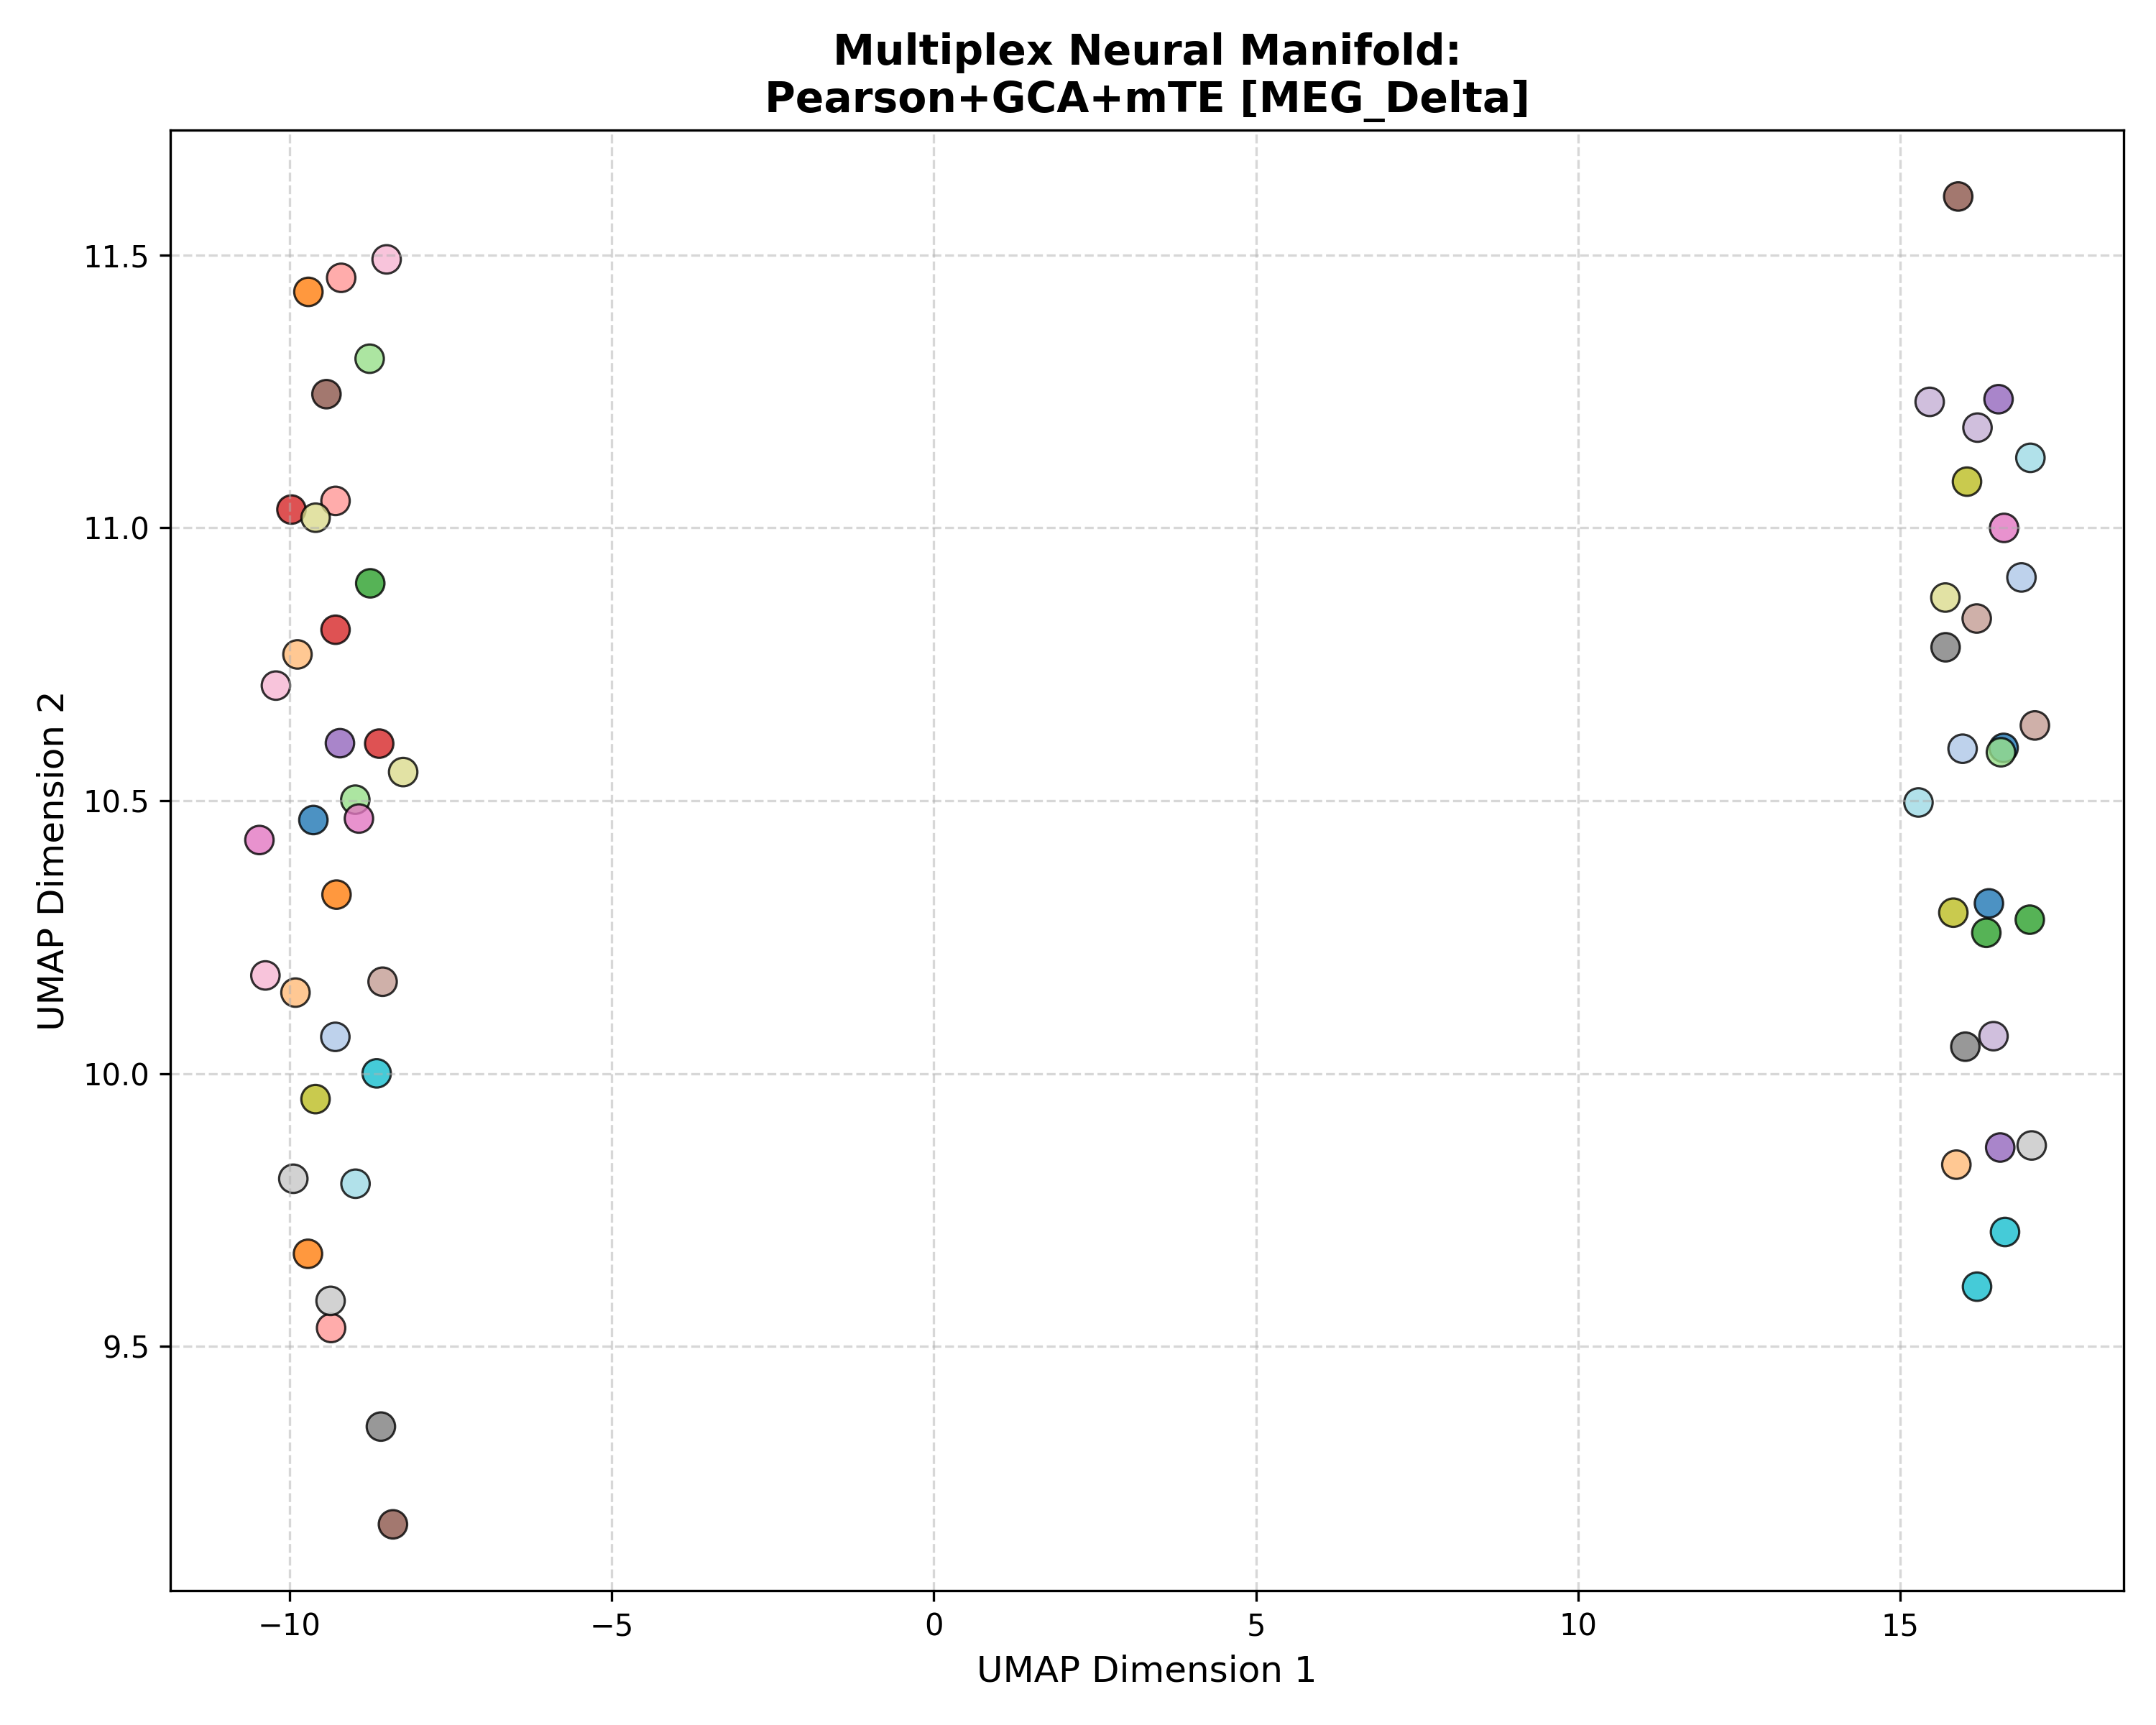

Data behind this chart, as committed beside it:
Subject_ID, UMAP_Dimension_1, UMAP_Dimension_2, Analysis_Group
100307, 16.37, 10.31, Pearson+GCA+mTE [MEG_Delta]
100307, -9.626, 10.46, Pearson+GCA+mTE [MEG_Delta]
100307, 16.6, 10.6, Pearson+GCA+mTE [MEG_Delta]
102816, -9.285, 10.07, Pearson+GCA+mTE [MEG_Delta]
102816, 16.88, 10.91, Pearson+GCA+mTE [MEG_Delta]
102816, 15.97, 10.6, Pearson+GCA+mTE [MEG_Delta]
106521, -9.703, 11.43, Pearson+GCA+mTE [MEG_Delta]
106521, -9.267, 10.33, Pearson+GCA+mTE [MEG_Delta]
106521, -9.71, 9.67, Pearson+GCA+mTE [MEG_Delta]
108323, -9.904, 10.15, Pearson+GCA+mTE [MEG_Delta]
108323, 15.87, 9.833, Pearson+GCA+mTE [MEG_Delta]
108323, -9.873, 10.77, Pearson+GCA+mTE [MEG_Delta]
109123, 16.33, 10.26, Pearson+GCA+mTE [MEG_Delta]
109123, -8.743, 10.9, Pearson+GCA+mTE [MEG_Delta]
109123, 17.01, 10.28, Pearson+GCA+mTE [MEG_Delta]
111514, -8.976, 10.5, Pearson+GCA+mTE [MEG_Delta]
111514, -8.753, 11.31, Pearson+GCA+mTE [MEG_Delta]
111514, 16.56, 10.59, Pearson+GCA+mTE [MEG_Delta]
112920, -9.282, 10.81, Pearson+GCA+mTE [MEG_Delta]
112920, -9.967, 11.03, Pearson+GCA+mTE [MEG_Delta]
112920, -8.605, 10.6, Pearson+GCA+mTE [MEG_Delta]
113922, -9.282, 11.05, Pearson+GCA+mTE [MEG_Delta]
113922, -9.351, 9.534, Pearson+GCA+mTE [MEG_Delta]
113922, -9.195, 11.46, Pearson+GCA+mTE [MEG_Delta]
116726, 16.52, 11.24, Pearson+GCA+mTE [MEG_Delta]
116726, -9.214, 10.61, Pearson+GCA+mTE [MEG_Delta]
116726, 16.55, 9.865, Pearson+GCA+mTE [MEG_Delta]
133019, 16.2, 11.18, Pearson+GCA+mTE [MEG_Delta]
133019, 15.45, 11.23, Pearson+GCA+mTE [MEG_Delta]
133019, 16.44, 10.07, Pearson+GCA+mTE [MEG_Delta]
146129, -9.423, 11.24, Pearson+GCA+mTE [MEG_Delta]
146129, 15.9, 11.61, Pearson+GCA+mTE [MEG_Delta]
146129, -8.391, 9.174, Pearson+GCA+mTE [MEG_Delta]
149741, 17.09, 10.64, Pearson+GCA+mTE [MEG_Delta]
149741, -8.552, 10.17, Pearson+GCA+mTE [MEG_Delta]
149741, 16.18, 10.83, Pearson+GCA+mTE [MEG_Delta]
156334, -10.46, 10.43, Pearson+GCA+mTE [MEG_Delta]
156334, -8.919, 10.47, Pearson+GCA+mTE [MEG_Delta]
156334, 16.61, 11, Pearson+GCA+mTE [MEG_Delta]
158136, -10.37, 10.18, Pearson+GCA+mTE [MEG_Delta]
158136, -10.21, 10.71, Pearson+GCA+mTE [MEG_Delta]
158136, -8.49, 11.49, Pearson+GCA+mTE [MEG_Delta]
162026, 16.01, 10.05, Pearson+GCA+mTE [MEG_Delta]
162026, 15.7, 10.78, Pearson+GCA+mTE [MEG_Delta]
162026, -8.578, 9.353, Pearson+GCA+mTE [MEG_Delta]
162935, -9.937, 9.807, Pearson+GCA+mTE [MEG_Delta]
162935, 17.04, 9.868, Pearson+GCA+mTE [MEG_Delta]
162935, -9.359, 9.584, Pearson+GCA+mTE [MEG_Delta]
164636, 15.82, 10.29, Pearson+GCA+mTE [MEG_Delta]
164636, 16.03, 11.08, Pearson+GCA+mTE [MEG_Delta]
164636, -9.593, 9.953, Pearson+GCA+mTE [MEG_Delta]
166438, -8.233, 10.55, Pearson+GCA+mTE [MEG_Delta]
166438, -9.591, 11.02, Pearson+GCA+mTE [MEG_Delta]
166438, 15.7, 10.87, Pearson+GCA+mTE [MEG_Delta]
169040, -8.644, 10, Pearson+GCA+mTE [MEG_Delta]
169040, 16.19, 9.61, Pearson+GCA+mTE [MEG_Delta]
169040, 16.62, 9.71, Pearson+GCA+mTE [MEG_Delta]
172029, -8.972, 9.798, Pearson+GCA+mTE [MEG_Delta]
172029, 17.02, 11.13, Pearson+GCA+mTE [MEG_Delta]
172029, 15.28, 10.5, Pearson+GCA+mTE [MEG_Delta]
